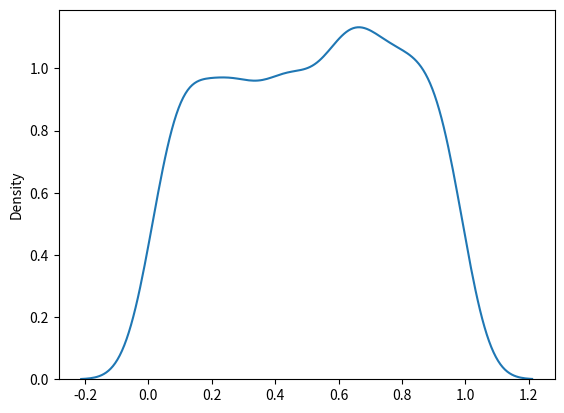

Python code for this plot:
# uniform dist - it is only made for probabilty(p)
# param - a(lower bound- 0.0), b(upper bound 1.0), size

from numpy import random
sharad = random.uniform(size=(2,3))
print(sharad)

# visualizatio of uniform dist
from numpy import random
import matplotlib.pyplot as plt
import seaborn as sns
sns.distplot(random.uniform(size=1000), hist=False)
plt.show()
